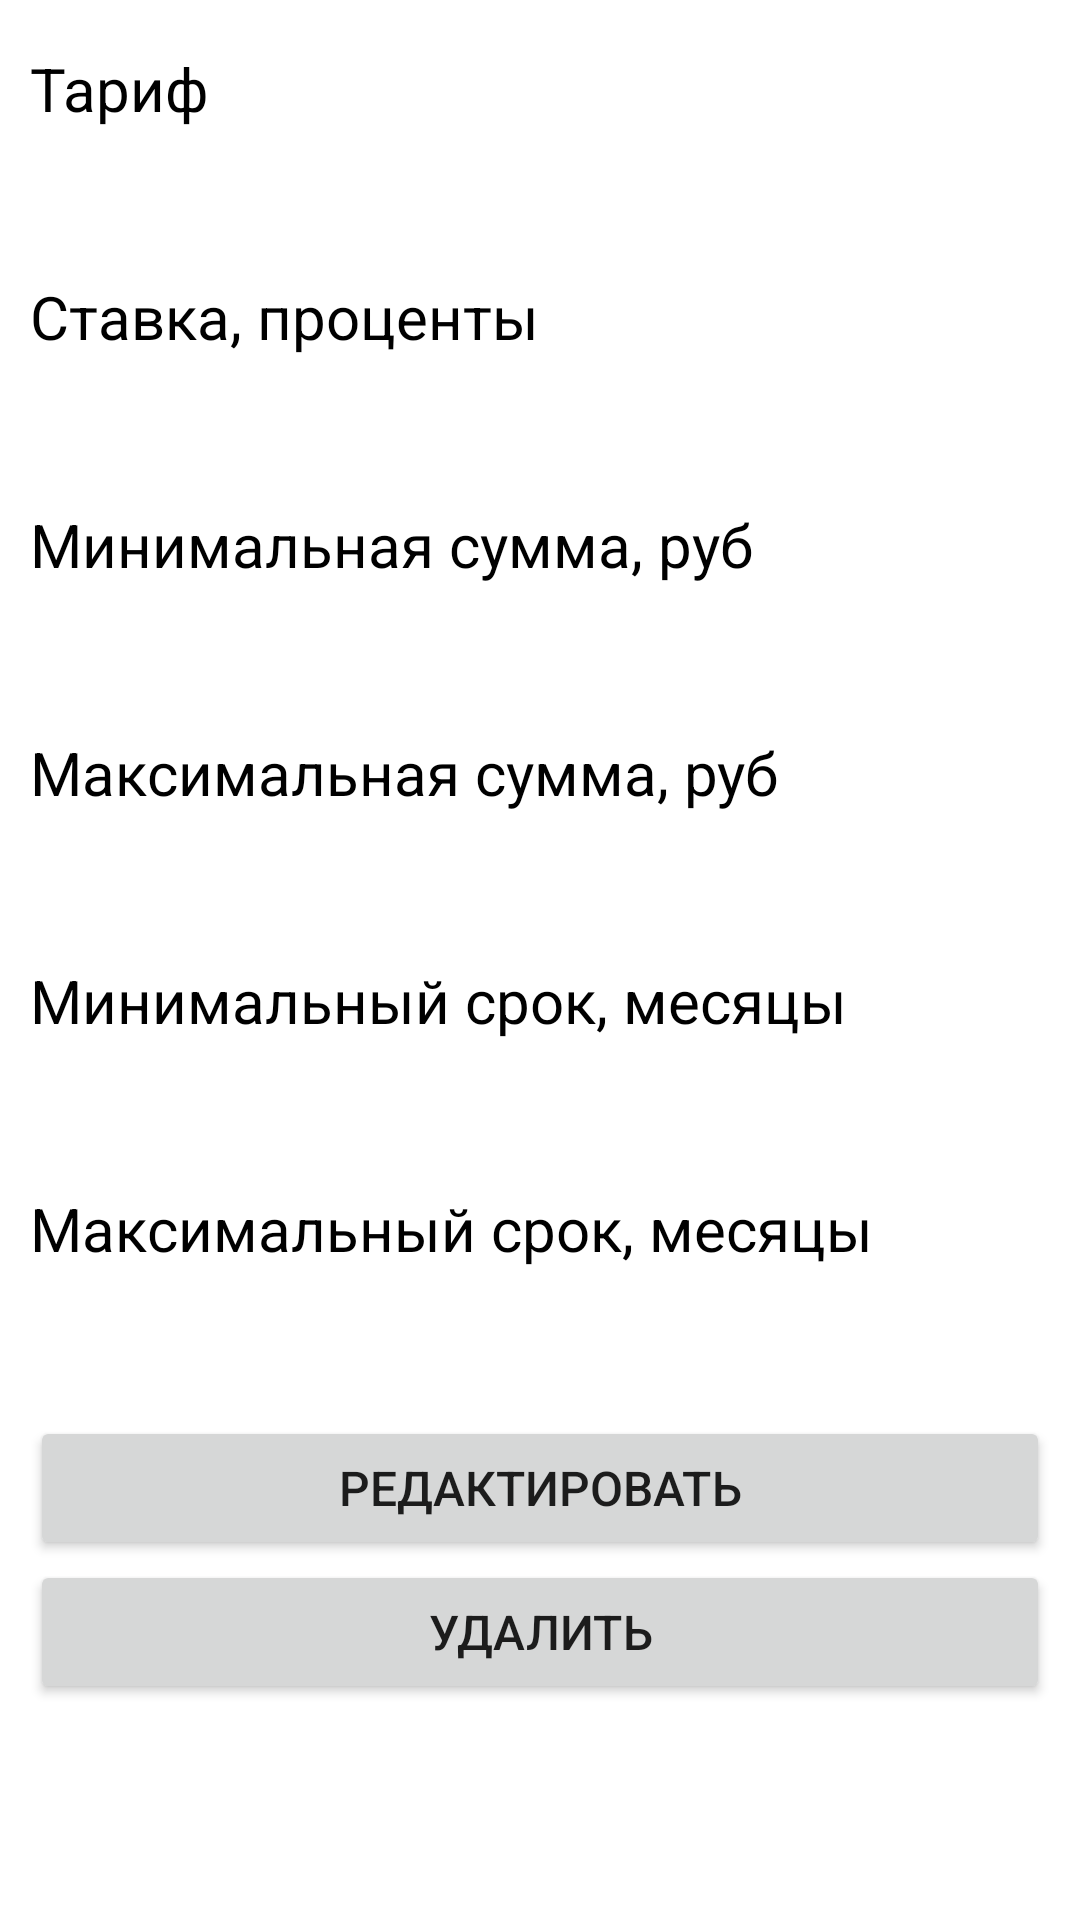

Write the Android layout XML for this screen, with the resource values it uses.
<!-- AndroidManifest.xml: application theme Theme.CoreBankingSystemAndroid -->
<!-- res/layout/fragment_detailtariff.xml -->
<?xml version="1.0" encoding="utf-8"?>
<FrameLayout xmlns:android="http://schemas.android.com/apk/res/android"
    android:layout_width="match_parent"
    android:layout_height="match_parent">

    <ScrollView
        android:layout_width="match_parent"
        android:layout_height="wrap_content">

        <LinearLayout
            android:layout_width="match_parent"
            android:layout_height="wrap_content"
            android:orientation="vertical">

            <TextView
                android:id="@+id/nameText"
                android:layout_width="match_parent"
                android:layout_height="wrap_content"
                android:layout_marginTop="16dp"
                android:paddingStart="10dp"
                android:text="@string/tariff"
                android:textColor="@color/black"
                android:textSize="20sp" />

            <TextView
                android:id="@+id/nameValue"
                android:layout_width="match_parent"
                android:layout_height="wrap_content"
                android:layout_marginTop="6dp"
                android:paddingStart="10dp"
                android:textSize="20sp" />

            <TextView
                android:id="@+id/rateText"
                android:layout_width="match_parent"
                android:layout_height="wrap_content"
                android:layout_marginTop="16dp"
                android:paddingStart="10dp"
                android:text="@string/rate"
                android:textColor="@color/black"
                android:textSize="20sp" />

            <TextView
                android:id="@+id/rateValue"
                android:layout_width="match_parent"
                android:layout_height="wrap_content"
                android:layout_marginTop="6dp"
                android:paddingStart="10dp"
                android:textSize="20sp" />

            <TextView
                android:id="@+id/minSumText"
                android:layout_width="match_parent"
                android:layout_height="wrap_content"
                android:layout_marginTop="16dp"
                android:paddingStart="10dp"
                android:text="@string/min_sum"
                android:textColor="@color/black"
                android:textSize="20sp" />

            <TextView
                android:id="@+id/minSumValue"
                android:layout_width="match_parent"
                android:layout_height="wrap_content"
                android:layout_marginTop="6dp"
                android:paddingStart="10dp"
                android:textSize="20sp" />

            <TextView
                android:id="@+id/maxSumText"
                android:layout_width="match_parent"
                android:layout_height="wrap_content"
                android:layout_marginTop="16dp"
                android:paddingStart="10dp"
                android:text="@string/max_sum"
                android:textColor="@color/black"
                android:textSize="20sp" />

            <TextView
                android:id="@+id/maxSumValue"
                android:layout_width="match_parent"
                android:layout_height="wrap_content"
                android:layout_marginTop="6dp"
                android:paddingStart="10dp"
                android:textSize="20sp" />

            <TextView
                android:id="@+id/minTermText"
                android:layout_width="match_parent"
                android:layout_height="wrap_content"
                android:layout_marginTop="16dp"
                android:paddingStart="10dp"
                android:text="@string/min_term"
                android:textColor="@color/black"
                android:textSize="20sp" />

            <TextView
                android:id="@+id/minTermValue"
                android:layout_width="match_parent"
                android:layout_height="wrap_content"
                android:layout_marginTop="6dp"
                android:paddingStart="10dp"
                android:textSize="20sp" />

            <TextView
                android:id="@+id/maxTermText"
                android:layout_width="match_parent"
                android:layout_height="wrap_content"
                android:layout_marginTop="16dp"
                android:paddingStart="10dp"
                android:text="@string/max_term"
                android:textColor="@color/black"
                android:textSize="20sp" />

            <TextView
                android:id="@+id/maxTermValue"
                android:layout_width="match_parent"
                android:layout_height="wrap_content"
                android:layout_marginTop="6dp"
                android:paddingStart="10dp"
                android:textSize="20sp" />

            <Button
                android:id="@+id/buttonEdit"
                android:layout_width="match_parent"
                android:layout_height="wrap_content"
                android:layout_marginHorizontal="10dp"
                android:layout_marginTop="16dp"
                android:text="@string/edit"
                android:textSize="16sp" />

            <Button
                android:id="@+id/buttonDelete"
                android:layout_width="match_parent"
                android:layout_height="wrap_content"
                android:layout_marginHorizontal="10dp"
                android:text="@string/delete"
                android:textSize="16sp" />
        </LinearLayout>
    </ScrollView>
</FrameLayout>
<!-- resources referenced by this layout -->
<resources>
  <color name="black">#FF000000</color>
  <string name="delete">Удалить</string>
  <string name="edit">Редактировать</string>
  <string name="max_sum">Максимальная сумма, руб</string>
  <string name="max_term">Максимальный срок, месяцы</string>
  <string name="min_sum">Минимальная сумма, руб</string>
  <string name="min_term">Минимальный срок, месяцы</string>
  <string name="rate">Ставка, проценты</string>
  <string name="tariff">Тариф</string>
  <style name="Theme.CoreBankingSystemAndroid" parent="Theme.MaterialComponents.DayNight.DarkActionBar">
  		
  		<item name="colorPrimary">@color/indigo_500</item>
  		<item name="colorPrimaryVariant">@color/indigo_700</item>
  		<item name="colorOnPrimary">@color/white</item>
  		
  		<item name="colorSecondary">@color/orange_200</item>
  		<item name="colorSecondaryVariant">@color/orange_700</item>
  		<item name="colorOnSecondary">@color/black</item>
  		
  		<item tools:targetApi="l" name="android:statusBarColor">?attr/colorPrimaryVariant
  		</item>
  		
  	</style>
  <color name="indigo_500">#3F51B5</color>
  <color name="indigo_700">#303F9F</color>
  <color name="white">#FFFFFFFF</color>
  <color name="orange_200">#FFCC80</color>
  <color name="orange_700">#F57C00</color>
</resources>
